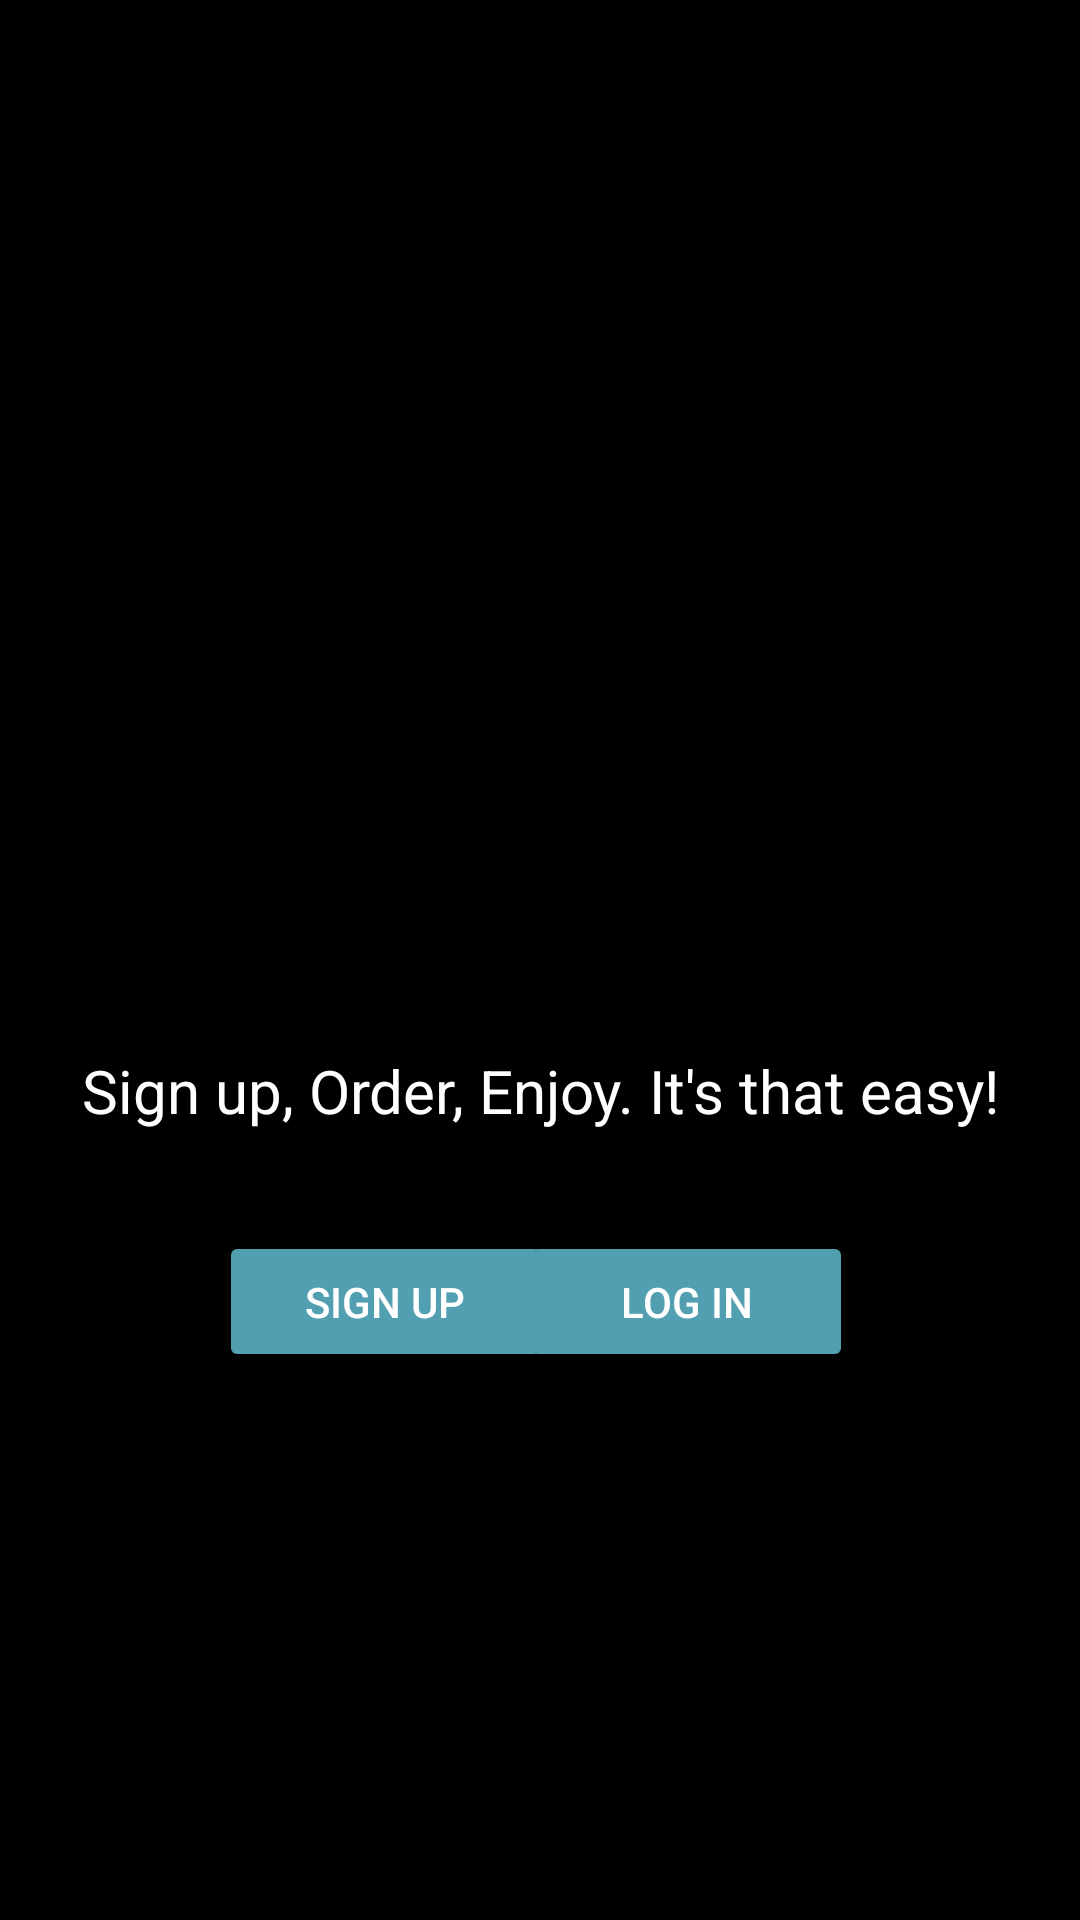

This screen was rendered from an Android layout file. Write that file and the resources it references.
<!-- AndroidManifest.xml: activity theme Theme.AppCompat.Light.NoActionBar -->
<!-- res/layout/activity_main.xml -->
<?xml version="1.0" encoding="utf-8"?>
<androidx.constraintlayout.widget.ConstraintLayout xmlns:android="http://schemas.android.com/apk/res/android"
    xmlns:app="http://schemas.android.com/apk/res-auto"
    xmlns:tools="http://schemas.android.com/tools"
    android:layout_width="match_parent"
    android:layout_height="match_parent"
    android:background="#000000"
    tools:context=".MainActivity">

    <ImageView
        android:id="@+id/imageView2"
        android:layout_width="289dp"
        android:layout_height="317dp"
        app:layout_constraintBottom_toBottomOf="parent"
        app:layout_constraintEnd_toEndOf="parent"
        app:layout_constraintStart_toStartOf="parent"
        app:layout_constraintTop_toTopOf="parent"
        app:layout_constraintVertical_bias="0.12"
        app:srcCompat="@drawable/hogo" />

    <TextView
        android:id="@+id/textView"
        android:layout_width="wrap_content"
        android:layout_height="wrap_content"
        android:text="Sign up, Order, Enjoy. It's that easy!"
        android:textColor="#FFFFFF"
        android:textSize="20dp"
        app:layout_constraintBottom_toBottomOf="parent"
        app:layout_constraintEnd_toEndOf="parent"
        app:layout_constraintStart_toStartOf="parent"
        app:layout_constraintTop_toTopOf="parent"
        app:layout_constraintVertical_bias="0.571" />

    <Button
        android:id="@+id/id_enter"
        android:layout_width="111dp"
        android:layout_height="47dp"
        android:backgroundTint="#519FB1"
        android:onClick="goToLogin"
        android:text="Log In"
        android:textColor="#FFFFFF"
        app:layout_constraintBottom_toBottomOf="parent"
        app:layout_constraintEnd_toEndOf="parent"
        app:layout_constraintHorizontal_bias="0.696"
        app:layout_constraintStart_toStartOf="parent"
        app:layout_constraintTop_toTopOf="parent"
        app:layout_constraintVertical_bias="0.692" />

    <Button
        android:id="@+id/id_goback"
        android:layout_width="111dp"
        android:layout_height="47dp"
        android:backgroundTint="#519FB1"
        android:onClick="goToSignup"
        android:text="Sign Up"
        android:textColor="#FFFFFF"
        app:layout_constraintBottom_toBottomOf="parent"
        app:layout_constraintEnd_toEndOf="parent"
        app:layout_constraintHorizontal_bias="0.293"
        app:layout_constraintStart_toStartOf="parent"
        app:layout_constraintTop_toTopOf="parent"
        app:layout_constraintVertical_bias="0.692" />

</androidx.constraintlayout.widget.ConstraintLayout>
<!-- resources referenced by this layout -->
<resources>
  <!-- drawable hogo: png bitmap (drawable, 39384 bytes) -->
</resources>
